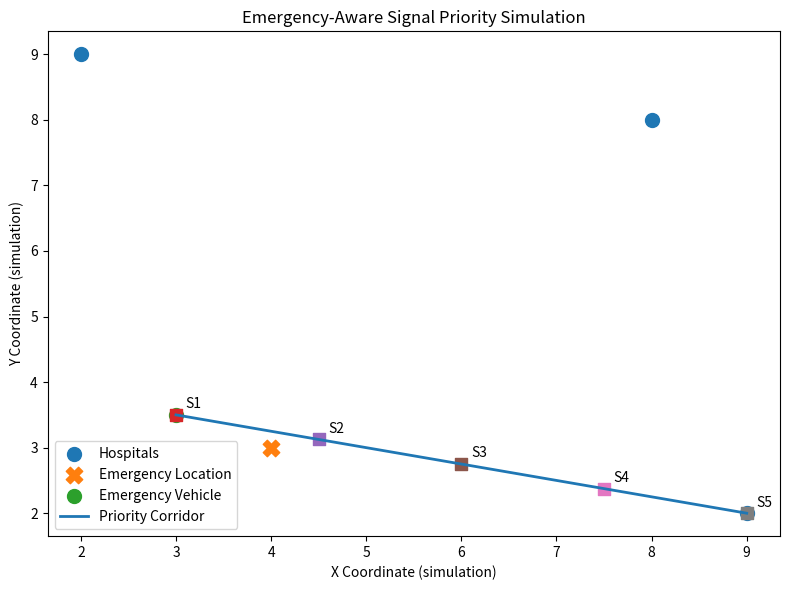

Recreate this plot in Python.
import os
import math
import numpy as np
import pandas as pd
import matplotlib.pyplot as plt

os.makedirs("results", exist_ok=True)

# Demonstration map coordinates (abstract grid, not real geographic coordinates)
hospitals = pd.DataFrame({
    "hospital": ["Hospital A", "Hospital B", "Hospital C"],
    "x": [8, 2, 9],
    "y": [8, 9, 2]
})

accident = np.array([4.0, 3.0])
emergency_vehicle = np.array([3.0, 3.5])

# Select nearest hospital to the emergency location
hospitals["distance"] = np.sqrt(
    (hospitals["x"] - accident[0]) ** 2 +
    (hospitals["y"] - accident[1]) ** 2
)

nearest = hospitals.loc[hospitals["distance"].idxmin()]

# Create a simple corridor of intersections between vehicle and hospital
hospital_point = np.array([nearest["x"], nearest["y"]])
steps = 5

corridor = np.column_stack([
    np.linspace(emergency_vehicle[0], hospital_point[0], steps),
    np.linspace(emergency_vehicle[1], hospital_point[1], steps)
])

signals = pd.DataFrame({
    "intersection": [f"Signal {i+1}" for i in range(steps)],
    "priority": ["EMERGENCY PRIORITY"] * steps,
    "green_time_seconds": [90, 80, 70, 60, 50]
})

print("Nearest hospital:", nearest["hospital"])
print(f"Distance: {nearest['distance']:.2f} grid units")
print("\nPriority corridor:")
print(signals.to_string(index=False))

# Visualization
plt.figure(figsize=(8, 6))
plt.scatter(hospitals["x"], hospitals["y"], s=100, label="Hospitals")
plt.scatter(*accident, marker="X", s=140, label="Emergency Location")
plt.scatter(*emergency_vehicle, marker="o", s=100, label="Emergency Vehicle")
plt.plot(corridor[:, 0], corridor[:, 1], linewidth=2, label="Priority Corridor")

for i, point in enumerate(corridor):
    plt.scatter(point[0], point[1], marker="s", s=70)
    plt.text(point[0] + 0.1, point[1] + 0.1, f"S{i+1}")

plt.xlabel("X Coordinate (simulation)")
plt.ylabel("Y Coordinate (simulation)")
plt.title("Emergency-Aware Signal Priority Simulation")
plt.legend()
plt.tight_layout()
plt.savefig("results/signal_priority.png", dpi=200)
plt.close()
